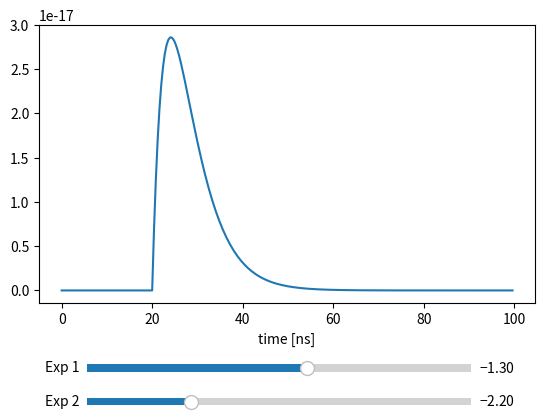

Write Python code to recreate this figure.
import numpy as np
import matplotlib.pyplot as plt
from matplotlib.widgets import Slider


# double exponent attenuation oscillation function
def double_exp_oscillator(t, t_0, gain, zeta, center_frequency, a1=-1.3, a2=-2.2):
    exps = np.exp(a1 * (t - t_0) / zeta) - np.exp(a2 * (t - t_0) / zeta)
    result = gain * exps * np.sin(2 * np.pi * center_frequency * t)
    result[(t - t_0) < 0] = 0
    return result


# inverse double exponent oscillation function
def inverse_double_exponential(
    t, t_0, gain, center_frequency, alpha=44e-9, beta=9.9e-9
):
    alpha = 1 / alpha
    beta = 1 / beta
    k = ((beta + alpha) / beta) * ((beta / alpha) ** (alpha / (beta + alpha)))
    exps = k * 1 / (np.exp(alpha * (t - t_0)) + np.exp(-beta * (t - t_0)))
    result = gain * exps * np.sin(2 * np.pi * center_frequency * t)
    # result[(t - t_0) < 0] = 0
    return result


def add_noise(signal, t, snr_db, f_n):
    amp = 1e-3
    osci_noise = amp * np.sin(t * 2 * np.pi * f_n)
    signal_2 = signal + osci_noise * 0

    signal_power = np.mean(signal_2**2)
    noise_power = signal_power / (10 ** (snr_db / 10))
    noise = np.random.normal(0, np.sqrt(noise_power), len(t))
    return signal_2 + noise


def generate_pd(t_0, gain=1, snr=10, samples=250, alpha=5e-9, beta=0.3e-9):
    tamos = 4e-10  # 0.4ns
    t = np.arange(0, tamos * samples, tamos)
    # s1 = double_exp_oscillator(t, t_0, gain, 6e-9, 0.5e9)
    s1 = inverse_double_exponential(t, t_0, gain, 0.5e9, alpha=alpha, beta=beta)
    if snr is None:
        return s1
    else:
        s1n = add_noise(s1, t, snr, 1.8e9)
        return s1n


def main():
    tamos = 0.4e-9
    t = np.arange(0, tamos * 250, tamos)
    gain = 1
    zeta = 6e-9
    fc = 1e-9
    a1 = -1.3
    a2 = -2.2
    s = double_exp_oscillator(t, tamos * 50, gain, zeta, fc, a1=a1, a2=a2)

    fig, ax = plt.subplots()
    plt.subplots_adjust(bottom=0.3)
    (line,) = ax.plot(t * 1e9, s)
    ax.set_xlabel("time [ns]")

    ax_a1 = plt.axes([0.2, 0.15, 0.6, 0.03])
    ax_a2 = plt.axes([0.2, 0.08, 0.6, 0.03])
    slider_a1 = Slider(ax_a1, "Exp 1", -3.0, -0.03, valinit=a1)
    slider_a2 = Slider(ax_a2, "Exp 2", -3.0, -0.03, valinit=a2)

    def update(val):
        s = double_exp_oscillator(
            t, tamos * 50, gain, zeta, fc, a1=slider_a1.val, a2=slider_a2.val
        )
        line.set_ydata(s)
        ax.relim()
        ax.autoscale_view()
        # fig.canvas.draw_idle()

    slider_a1.on_changed(update)
    slider_a2.on_changed(update)
    plt.show()


if "__main__" == __name__:
    main()
